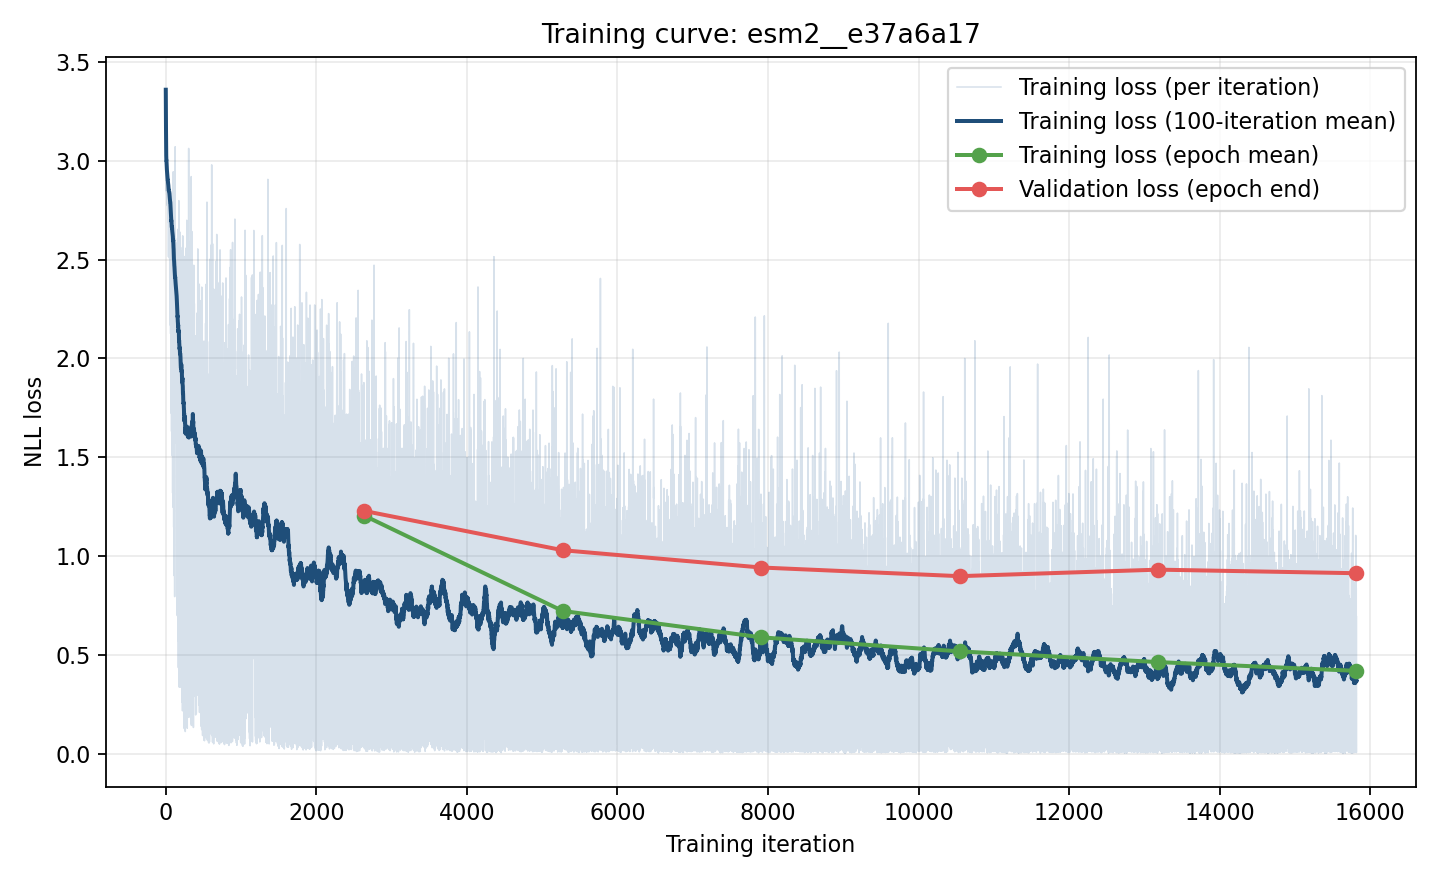

The data file committed next to this chart (first rows):
iteration, epoch, phase, loss, record_id
1, 0, train, 3.359, pdb_00005hbv_D_C
2, 0, train, 3.138, pdb_00009ldw_S1_S2
3, 0, train, 3.085, pdb_00003eoa_B_A
4, 0, train, 3.047, pdb_00009mq9_J_N
5, 0, train, 2.847, pdb_00008smt_A_B
6, 0, train, 2.85, pdb_00002ybr_G_H
7, 0, train, 2.858, pdb_00007yk6_S1_S2
8, 0, train, 2.904, pdb_00004dn4_H_L
9, 0, train, 2.918, pdb_00008z2e_H_L
10, 0, train, 3.005, pdb_00007vgs_D_C
11, 0, train, 2.947, pdb_00007t82_H_L
12, 0, train, 2.866, pdb_00009ctw_F_E
13, 0, train, 2.828, pdb_00006gku_H_L
14, 0, train, 2.864, pdb_00006ywc_D_E
15, 0, train, 2.89, pdb_00009e3l_K_L
16, 0, train, 2.846, pdb_00009c6y_A_B
17, 0, train, 2.867, pdb_00008ijb_S1_S2
18, 0, train, 2.867, pdb_00006xpz_E_F
19, 0, train, 2.839, pdb_00006cyf_F_E
20, 0, train, 2.861, pdb_00006dkj_H_L
21, 0, train, 2.808, pdb_00008zh7_H_I
22, 0, train, 2.772, pdb_00009ue8_Q_R
23, 0, train, 2.832, pdb_00007jum_H1_H2
24, 0, train, 2.832, pdb_00008hn7_D_C
25, 0, train, 2.812, pdb_00008dwx_X_W
26, 0, train, 2.779, pdb_00008vgh_F_E
27, 0, train, 2.826, pdb_000011oq_H_L
28, 0, train, 2.901, pdb_00007lop_H_L
29, 0, train, 2.726, pdb_00007vfx_S1_S2
30, 0, train, 2.71, pdb_00008iy5_E1_E2
31, 0, train, 2.861, pdb_00004ma8_H_L
32, 0, train, 2.769, pdb_00007ubs_I1_I2
33, 0, train, 2.798, pdb_00006w41_H_L
34, 0, train, 2.728, pdb_00009u5p_B_C
35, 0, train, 2.806, pdb_00006ban_B_A
36, 0, train, 2.623, pdb_00008uh3_E1_E2
37, 0, train, 2.514, pdb_00008x9t_S1_S2
38, 0, train, 2.725, pdb_00007bwj_H_L
39, 0, train, 2.685, pdb_00004hg4_Z_z
40, 0, train, 2.821, pdb_00008wu1_H_L
41, 0, train, 2.871, pdb_00008wwl_E1_E2
42, 0, train, 2.786, pdb_00002vir_B_A
43, 0, train, 2.702, pdb_00008j6p_S1_S2
44, 0, train, 2.702, pdb_00009u5p_P_Q
45, 0, train, 2.779, pdb_00007vgr_D_C
46, 0, train, 2.804, pdb_00006ban_D_C
47, 0, train, 2.763, pdb_00006k7o_B_C
48, 0, train, 2.749, pdb_00006wzm_C_D
49, 0, train, 2.739, pdb_00004fp8_I_M
50, 0, train, 2.559, pdb_00007s0b_C_D
51, 0, train, 2.572, pdb_00009vo0_E1_E2
52, 0, train, 2.505, pdb_00008k3z_S1_S2
53, 0, train, 2.719, pdb_00004m62_H_L
54, 0, train, 2.331, pdb_00007ys6_E1_E2
55, 0, train, 2.628, pdb_00004gxu_O_P
56, 0, train, 2.777, pdb_00001r3k_B_A
57, 0, train, 2.648, pdb_00009ban_E_F
58, 0, train, 2.396, pdb_00008j22_F1_F2
59, 0, train, 2.578, pdb_00008eed_H_L
60, 0, train, 2.795, pdb_00005kov_K1_K2
... 15,768 more rows
